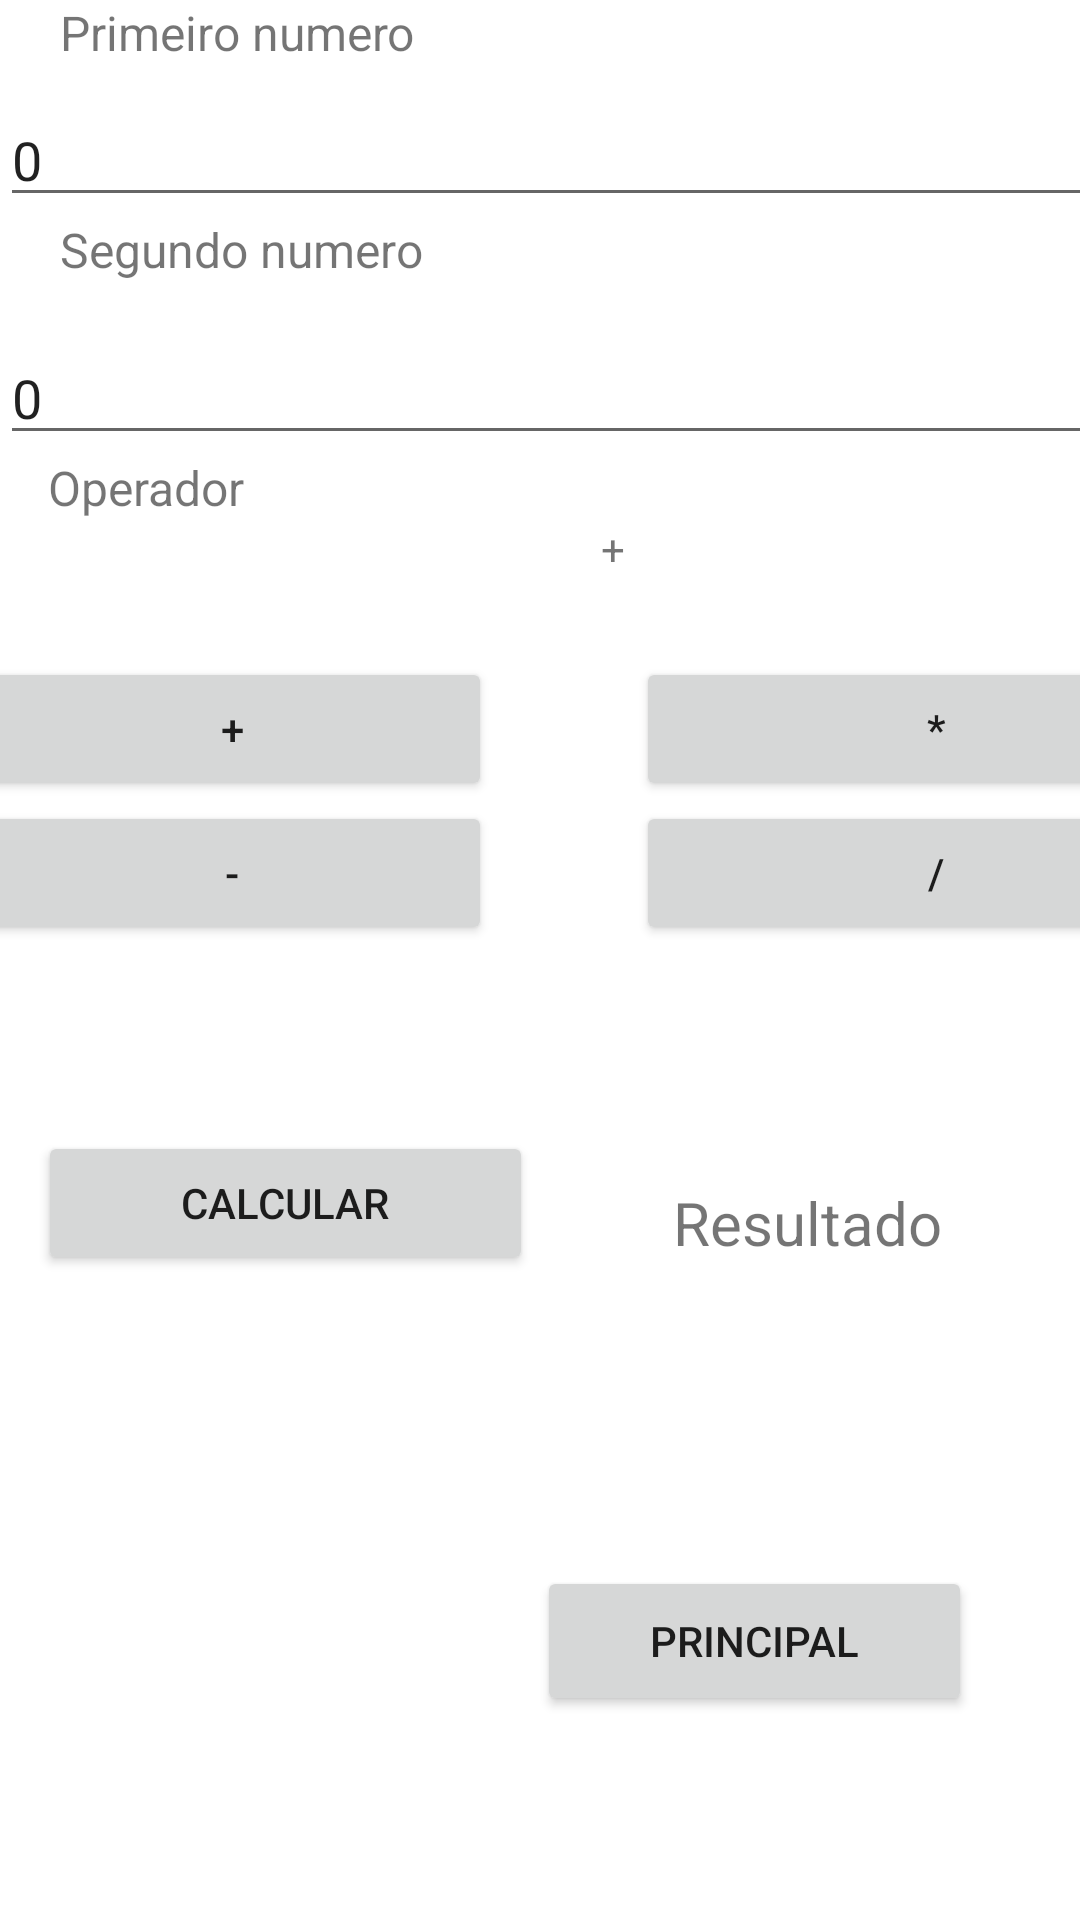

Produce the Android XML layout that renders to this screen, including the resource entries it uses.
<!-- AndroidManifest.xml: application theme Theme.AulaExpositiva -->
<!-- res/layout/activity_calculadora.xml -->
<?xml version="1.0" encoding="utf-8"?>
<androidx.constraintlayout.widget.ConstraintLayout xmlns:android="http://schemas.android.com/apk/res/android"
    xmlns:app="http://schemas.android.com/apk/res-auto"
    xmlns:tools="http://schemas.android.com/tools"
    android:layout_width="match_parent"
    android:layout_height="match_parent"
    tools:context=".Calculadora">

    <Button
        android:id="@+id/button4"
        android:layout_width="145dp"
        android:layout_height="50dp"
        android:layout_marginEnd="36dp"
        android:layout_marginBottom="68dp"
        android:onClick="abrirTelaPrincipal"
        android:text="Principal"
        app:layout_constraintBottom_toBottomOf="parent"
        app:layout_constraintEnd_toEndOf="parent" />

    <androidx.constraintlayout.widget.Guideline
        android:id="@+id/guideline2"
        android:layout_width="wrap_content"
        android:layout_height="wrap_content"
        android:orientation="horizontal"
        app:layout_constraintGuide_begin="81dp" />

    <TableLayout
        android:id="@+id/viewPrinc"
        android:layout_width="409dp"
        android:layout_height="110dp"
        app:layout_constraintBottom_toBottomOf="parent"
        app:layout_constraintEnd_toEndOf="parent"
        app:layout_constraintStart_toStartOf="parent"
        app:layout_constraintTop_toTopOf="parent"
        app:layout_constraintVertical_bias="0.413">

        <TableRow
            android:layout_width="match_parent"
            android:layout_height="match_parent">

        </TableRow>

        <TableRow
            android:layout_width="375dp"
            android:layout_height="match_parent"
            android:layout_marginLeft="15dp"
            android:layout_marginRight="15dp">

            <Button
                android:id="@+id/btnSoma2"
                android:layout_width="170dp"
                android:layout_height="wrap_content"
                android:layout_marginEnd="48dp"
                android:onClick="operadorSoma"
                android:text="+" />

            <Button
                android:id="@+id/btnSoma"
                android:layout_width="200dp"
                android:layout_height="wrap_content"
                android:layout_marginEnd="48dp"
                android:onClick="operadorMultiplica"
                android:text="*" />
        </TableRow>

        <TableRow
            android:layout_width="360dp"
            android:layout_height="64dp"
            android:layout_marginLeft="15dp"
            android:layout_marginRight="15dp">

            <Button
                android:id="@+id/btnDiminui2"
                android:layout_width="173dp"
                android:layout_height="wrap_content"
                android:layout_marginEnd="48dp"
                android:onClick="operadorDiminui"
                android:text="-" />

            <Button
                android:id="@+id/btnDiminui"
                android:layout_width="wrap_content"
                android:layout_height="wrap_content"
                android:layout_marginEnd="48dp"
                android:onClick="operadorDivide"
                android:text="/" />

        </TableRow>

    </TableLayout>

    <LinearLayout
        android:layout_width="409dp"
        android:layout_height="255dp"
        android:orientation="vertical"
        app:layout_constraintStart_toStartOf="parent"
        app:layout_constraintTop_toTopOf="parent">

        <TextView
            android:id="@+id/textView"
            android:layout_width="match_parent"
            android:layout_height="31dp"
            android:text="     Primeiro numero"
            android:textSize="16sp" />

        <EditText
            android:id="@+id/txtNum1"
            android:layout_width="match_parent"
            android:layout_height="wrap_content"
            android:ems="10"
            android:inputType="number"
            android:numeric="decimal"
            android:text="0" />

        <TextView
            android:id="@+id/textView2"
            android:layout_width="match_parent"
            android:layout_height="38dp"
            android:text="     Segundo numero"
            android:textSize="16sp" />

        <EditText
            android:id="@+id/txtNum2"
            android:layout_width="match_parent"
            android:layout_height="wrap_content"
            android:ems="10"
            android:inputType="number|textPersonName"
            android:numeric="decimal"
            android:text="0" />

        <TextView
            android:id="@+id/textView3"
            android:layout_width="match_parent"
            android:layout_height="wrap_content"
            android:text="    Operador"
            android:textSize="16sp" />

        <TextView
            android:id="@+id/txtOpe"
            android:layout_width="match_parent"
            android:layout_height="wrap_content"
            android:text="+"
            android:textAlignment="center" />

    </LinearLayout>

    <Button
        android:id="@+id/btnCalc"
        android:layout_width="165dp"
        android:layout_height="wrap_content"
        android:layout_marginTop="48dp"
        android:onClick="btnCalcEvento"
        android:text="Calcular"
        app:layout_constraintEnd_toEndOf="parent"
        app:layout_constraintHorizontal_bias="0.065"
        app:layout_constraintStart_toStartOf="parent"
        app:layout_constraintTop_toBottomOf="@+id/viewPrinc" />

    <TextView
        android:id="@+id/txtResult"
        android:layout_width="208dp"
        android:layout_height="23dp"
        android:layout_marginTop="65dp"
        android:lineSpacingExtra="8sp"
        android:text="Resultado"
        android:textAlignment="center"
        android:textSize="20sp"
        android:typeface="sans"
        app:layout_constraintEnd_toEndOf="parent"
        app:layout_constraintStart_toEndOf="@+id/btnCalc"
        app:layout_constraintTop_toBottomOf="@+id/viewPrinc" />

</androidx.constraintlayout.widget.ConstraintLayout>
<!-- resources referenced by this layout -->
<resources>
  <style name="Theme.AulaExpositiva" parent="Theme.MaterialComponents.DayNight.DarkActionBar">
          
          <item name="colorPrimary">@color/roxoneo</item>
          <item name="colorPrimaryVariant">@color/purple_700</item>
          <item name="colorOnPrimary">@color/white</item>
          
          <item name="colorSecondary">@color/teal_200</item>
          <item name="colorSecondaryVariant">@color/teal_700</item>
          <item name="colorOnSecondary">@color/black</item>
          
          <item name="android:statusBarColor" tools:targetApi="l">?attr/colorPrimaryVariant</item>
          
      </style>
  <color name="roxoneo">#8557cf</color>
  <color name="purple_700">#FF3700B3</color>
  <color name="white">#FFFFFFFF</color>
  <color name="teal_200">#FF03DAC5</color>
  <color name="teal_700">#FF018786</color>
  <color name="black">#FF000000</color>
</resources>
